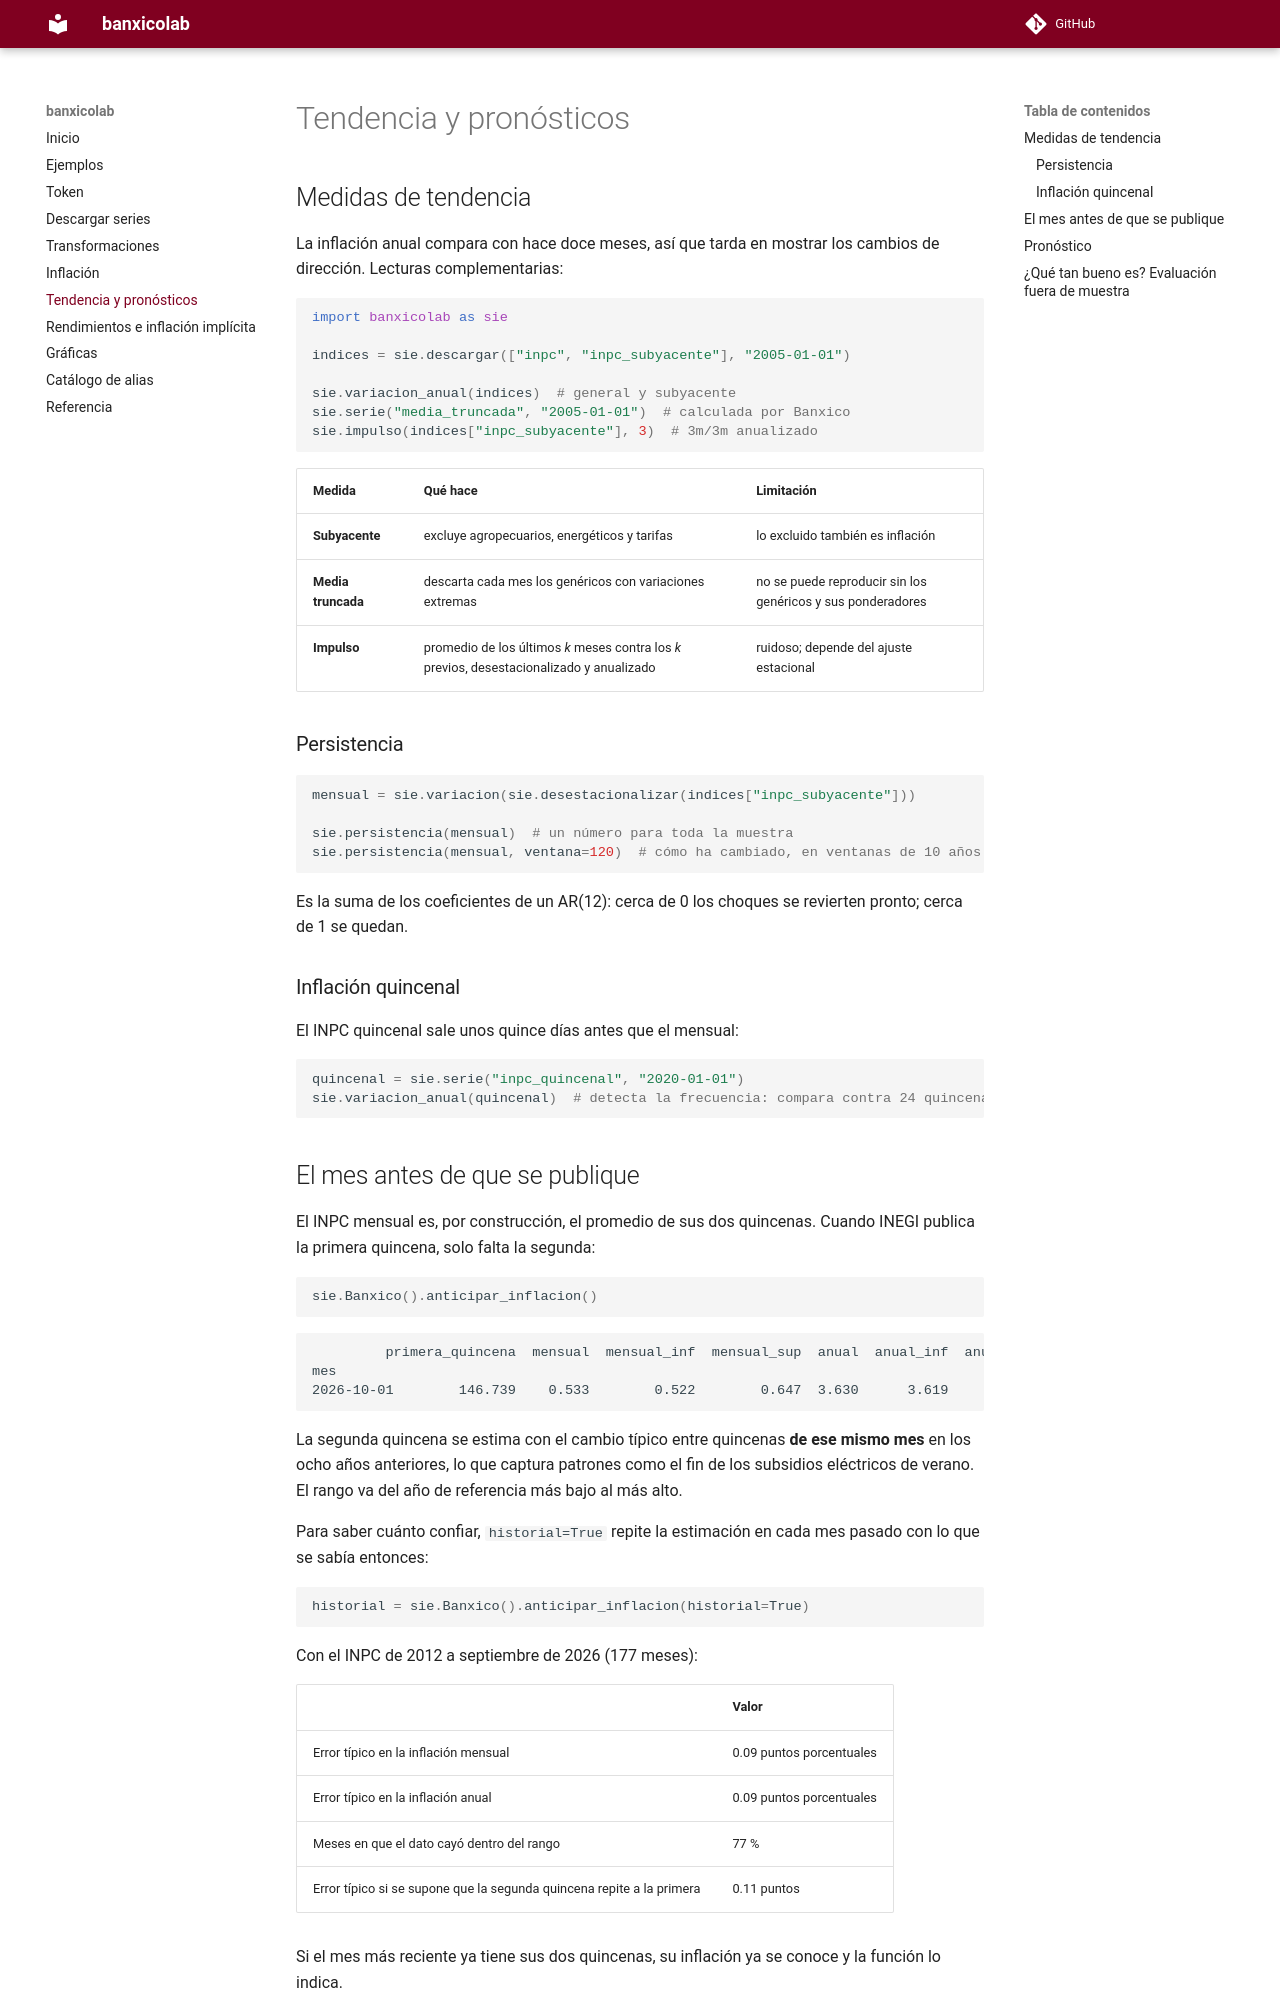

repository: AnaJZP/banxicolab · page: pronosticos/index.html · generator: mkdocs

# Tendencia y pronósticos

## Medidas de tendencia

La inflación anual compara con hace doce meses, así que tarda en mostrar los
cambios de dirección. Lecturas complementarias:

```python
import banxicolab as sie

indices = sie.descargar(["inpc", "inpc_subyacente"], "2005-01-01")

sie.variacion_anual(indices)  # general y subyacente
sie.serie("media_truncada", "2005-01-01")  # calculada por Banxico
sie.impulso(indices["inpc_subyacente"], 3)  # 3m/3m anualizado
```

| Medida | Qué hace | Limitación |
|---|---|---|
| **Subyacente** | excluye agropecuarios, energéticos y tarifas | lo excluido también es inflación |
| **Media truncada** | descarta cada mes los genéricos con variaciones extremas | no se puede reproducir sin los genéricos y sus ponderadores |
| **Impulso** | promedio de los últimos *k* meses contra los *k* previos, desestacionalizado y anualizado | ruidoso; depende del ajuste estacional |

### Persistencia

```python
mensual = sie.variacion(sie.desestacionalizar(indices["inpc_subyacente"]))

sie.persistencia(mensual)  # un número para toda la muestra
sie.persistencia(mensual, ventana=120)  # cómo ha cambiado, en ventanas de 10 años
```

Es la suma de los coeficientes de un AR(12): cerca de 0 los choques se
revierten pronto; cerca de 1 se quedan.

### Inflación quincenal

El INPC quincenal sale unos quince días antes que el mensual:

```python
quincenal = sie.serie("inpc_quincenal", "2020-01-01")
sie.variacion_anual(quincenal)  # detecta la frecuencia: compara contra 24 quincenas atrás
```

## El mes antes de que se publique

El INPC mensual es, por construcción, el promedio de sus dos quincenas. Cuando
INEGI publica la primera quincena, solo falta la segunda:

```python
sie.Banxico().anticipar_inflacion()
```

```text
         primera_quincena  mensual  mensual_inf  mensual_sup  anual  anual_inf  anual_sup
mes
2026-10-01        146.739    0.533        0.522        0.647  3.630      3.619      3.748
```

La segunda quincena se estima con el cambio típico entre quincenas **de ese
mismo mes** en los ocho años anteriores, lo que captura patrones como el fin
de los subsidios eléctricos de verano. El rango va del año de referencia más
bajo al más alto.

Para saber cuánto confiar, `historial=True` repite la estimación en cada mes
pasado con lo que se sabía entonces:

```python
historial = sie.Banxico().anticipar_inflacion(historial=True)
```

Con el INPC de 2012 a septiembre de 2026 (177 meses):

| | Valor |
|---|---|
| Error típico en la inflación mensual | 0.09 puntos porcentuales |
| Error típico en la inflación anual | 0.09 puntos porcentuales |
| Meses en que el dato cayó dentro del rango | 77 % |
| Error típico si se supone que la segunda quincena repite a la primera | 0.11 puntos |

Si el mes más reciente ya tiene sus dos quincenas, su inflación ya se conoce y
la función lo indica.
